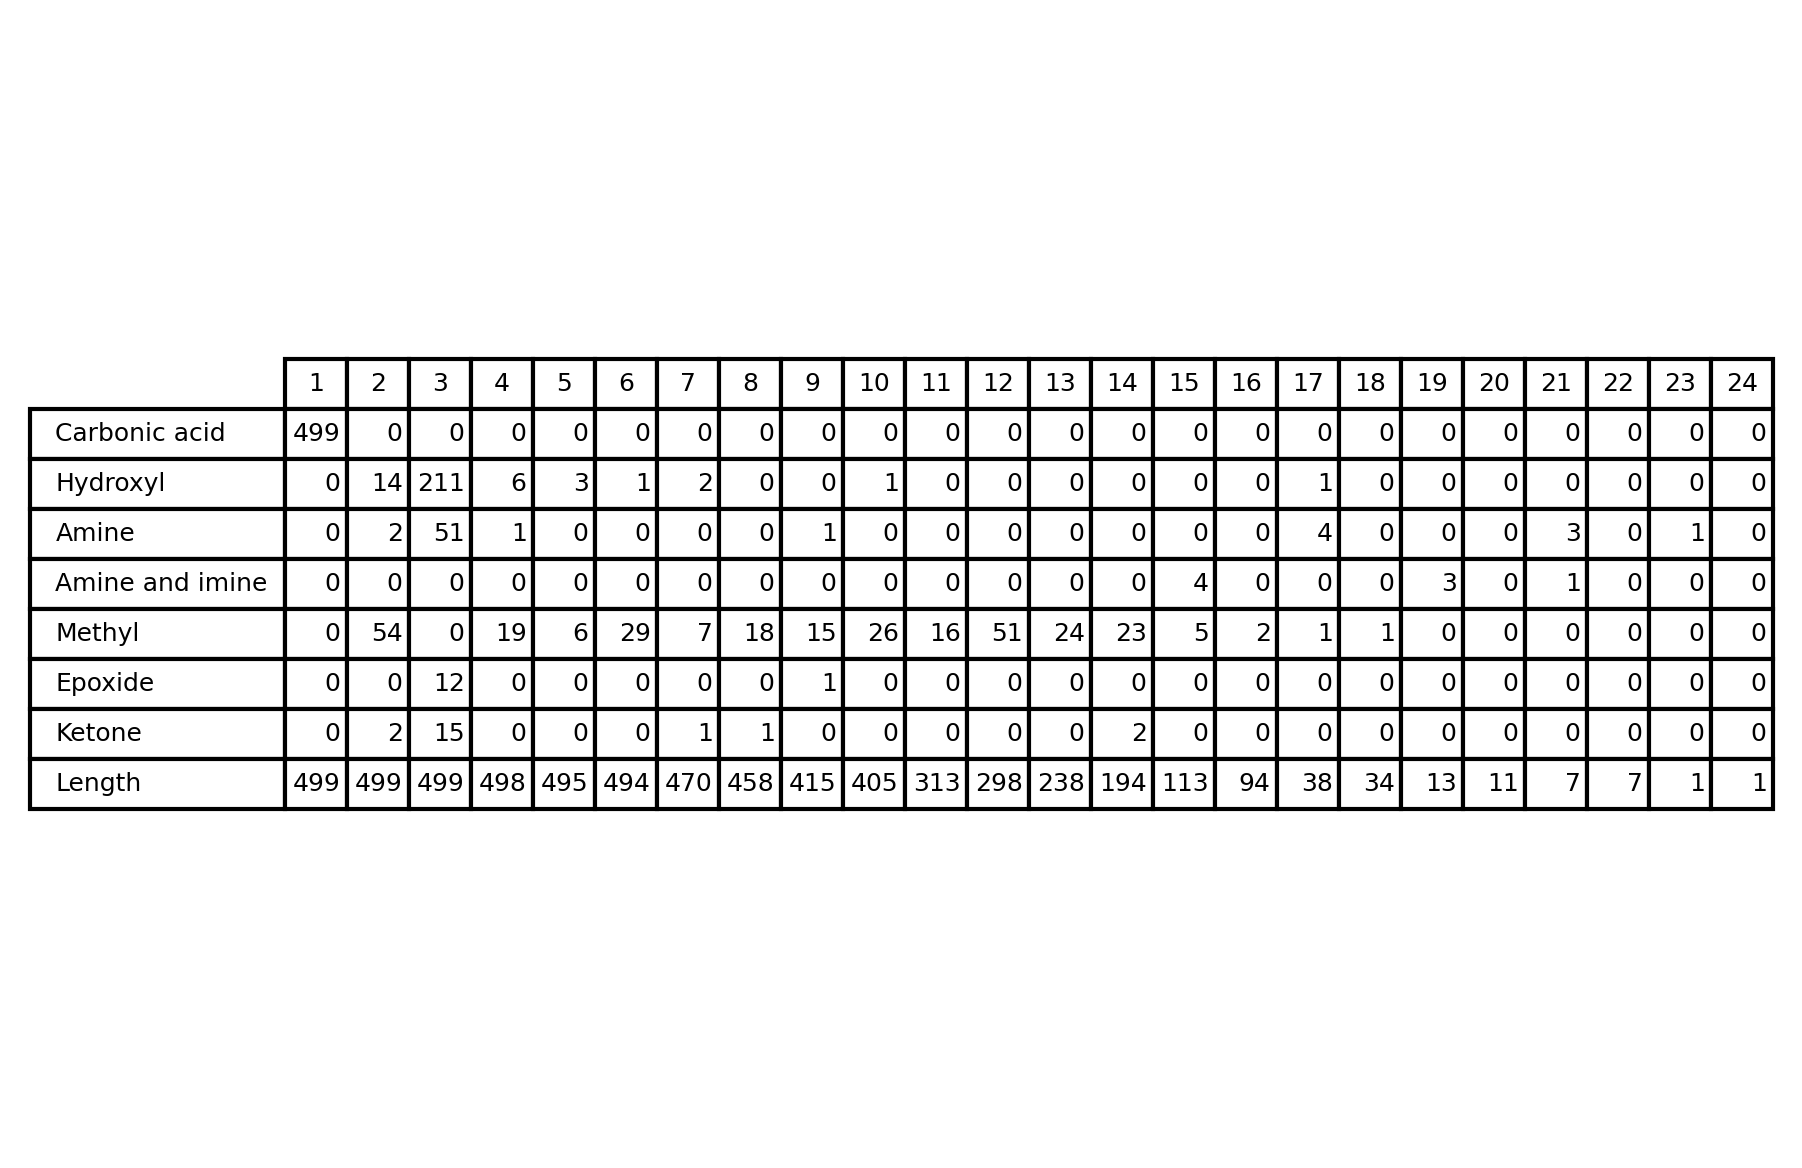

Values plotted in this chart, from the file beside it:
Position, 1, 2, 3, 4, 5, 6, 7, 8, 9, 10, 11, 12, 13, 14, 15, 16, 17, 18, 19, 20, 21, 22, 23
Carbonic acid, 499, 0, 0, 0, 0, 0, 0, 0, 0, 0, 0, 0, 0, 0, 0, 0, 0, 0, 0, 0, 0, 0, 0
Hydroxyl, 0, 14, 211, 6, 3, 1, 2, 0, 0, 1, 0, 0, 0, 0, 0, 0, 1, 0, 0, 0, 0, 0, 0
Amine, 0, 2, 51, 1, 0, 0, 0, 0, 1, 0, 0, 0, 0, 0, 0, 0, 4, 0, 0, 0, 3, 0, 1
Amine and imine, 0, 0, 0, 0, 0, 0, 0, 0, 0, 0, 0, 0, 0, 0, 4, 0, 0, 0, 3, 0, 1, 0, 0
Methyl, 0, 54, 0, 19, 6, 29, 7, 18, 15, 26, 16, 51, 24, 23, 5, 2, 1, 1, 0, 0, 0, 0, 0
Epoxide, 0, 0, 12, 0, 0, 0, 0, 0, 1, 0, 0, 0, 0, 0, 0, 0, 0, 0, 0, 0, 0, 0, 0
Ketone, 0, 2, 15, 0, 0, 0, 1, 1, 0, 0, 0, 0, 0, 2, 0, 0, 0, 0, 0, 0, 0, 0, 0
Length, 499, 499, 499, 498, 495, 494, 470, 458, 415, 405, 313, 298, 238, 194, 113, 94, 38, 34, 13, 11, 7, 7, 1
